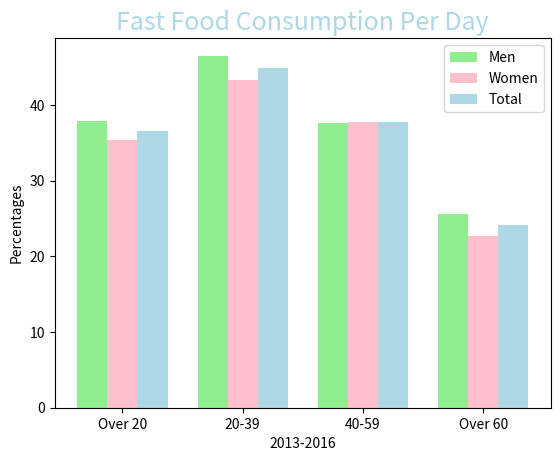

The script that saved this image:
import matplotlib.pyplot as plt  
import numpy as np 
# percentage of fast food consumption per day by different sexes and age groups    
#https://www.cdc.gov/nchs/data/databriefs/db322_table.pdf#page=1
men = [37.9,46.5,37.6,25.6]
women = [35.4,43.3,37.8,22.7]
total=[36.6,44.9,37.7,24.1]
age_range=["Over 20","20-39","40-59","Over 60"]
barWidth=.25

#position of bar on x axis
br1 = np.arange(len(age_range)) 
br2 = [x + barWidth for x in br1] 
br3 = [x + barWidth for x in br2] 

plt.xticks([r + barWidth for r in range(len(men))],age_range) 

# creating the bar plot 
plt.bar(br1, men, color ='lightgreen', width=barWidth, label="Men") 
plt.bar(br2, women, color="pink",  width=barWidth, label="Women")
plt.bar(br3, total, color="lightblue", width=barWidth,  label="Total")
  
plt.ylabel("Percentages") 
plt.xlabel("2013-2016") 
plt.title("Fast Food Consumption Per Day", c="lightblue", fontsize=18) 
plt.legend(loc="best")
plt.show()

#EOF